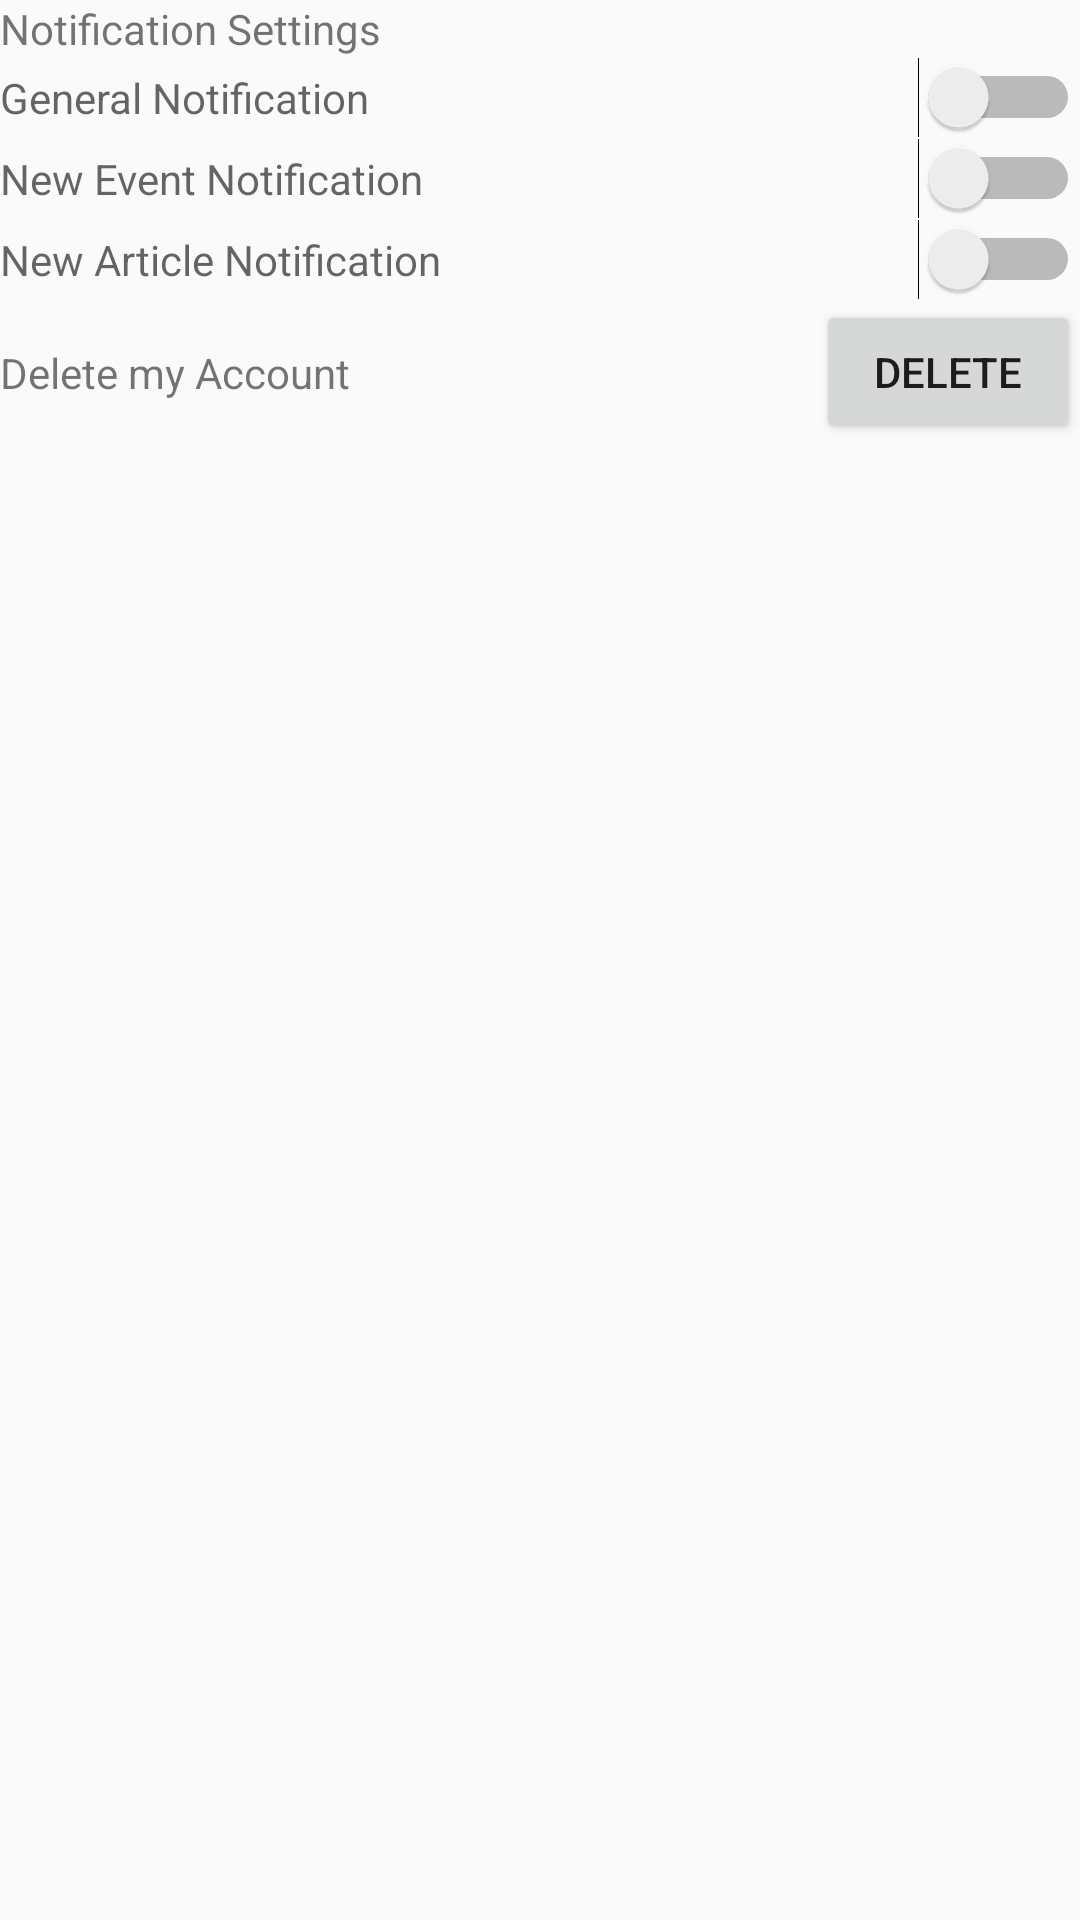

Android layout source for this screen:
<!-- AndroidManifest.xml: application theme AppTheme -->
<!-- res/layout/activity_settings.xml -->
<?xml version="1.0" encoding="utf-8"?>
<androidx.constraintlayout.widget.ConstraintLayout xmlns:android="http://schemas.android.com/apk/res/android"
    xmlns:tools="http://schemas.android.com/tools"
    android:layout_width="match_parent"
    android:layout_height="match_parent"
    xmlns:app="http://schemas.android.com/apk/res-auto"
    tools:context=".SettingsActivity">

    <TextView
        app:layout_constraintTop_toTopOf="parent"
        app:layout_constraintEnd_toEndOf="parent"
        app:layout_constraintStart_toStartOf="parent"
        android:id="@+id/tv_notification_settings"
        android:text="Notification Settings"
        android:layout_width="match_parent"
        android:layout_height="wrap_content" />

    <Switch
        android:hint="General Notification"
        android:id="@+id/sw_general_notification"
        app:layout_constraintTop_toBottomOf="@+id/tv_notification_settings"
        app:layout_constraintEnd_toEndOf="parent"
        app:layout_constraintStart_toStartOf="parent"
        android:layout_width="match_parent"
        android:layout_height="wrap_content" />

    <Switch
        android:hint="New Event Notification"
        android:id="@+id/sw_new_event_notification"
        app:layout_constraintTop_toBottomOf="@+id/sw_general_notification"
        app:layout_constraintEnd_toEndOf="parent"
        app:layout_constraintStart_toStartOf="parent"
        android:layout_width="match_parent"
        android:layout_height="wrap_content" />

    <Switch
        android:hint="New Article Notification"
        android:id="@+id/sw_new_article_notification"
        app:layout_constraintTop_toBottomOf="@+id/sw_new_event_notification"
        app:layout_constraintEnd_toEndOf="parent"
        app:layout_constraintStart_toStartOf="parent"
        android:layout_width="match_parent"
        android:layout_height="wrap_content" />

    <Switch
        android:visibility="gone"
        android:hint="Helpers Notification"
        android:id="@+id/sw_helpers_notification"
        app:layout_constraintTop_toBottomOf="@+id/sw_new_article_notification"
        app:layout_constraintEnd_toEndOf="parent"
        app:layout_constraintStart_toStartOf="parent"
        android:layout_width="match_parent"
        android:layout_height="wrap_content" />

    <TextView
        android:text="Delete my Account"
        android:id="@+id/tv_delete_account"
        app:layout_constraintEnd_toStartOf="@id/btn_delete_account"
        app:layout_constraintBottom_toTopOf="@+id/btn_delete_account"
        app:layout_constraintTop_toBottomOf="@+id/btn_delete_account"
        app:layout_constraintStart_toStartOf="parent"
        android:layout_width="0dp"
        android:layout_height="wrap_content" />

    <Button
        android:id="@+id/btn_delete_account"
        android:text="Delete"
        android:layout_width="wrap_content"
        android:layout_height="wrap_content"
        app:layout_constraintEnd_toEndOf="parent"
        app:layout_constraintHorizontal_bias="1.0"
        app:layout_constraintTop_toBottomOf="@+id/sw_helpers_notification" />
</androidx.constraintlayout.widget.ConstraintLayout>
<!-- resources referenced by this layout -->
<resources>
  <style name="AppTheme" parent="Theme.AppCompat.Light.DarkActionBar">
          
          <item name="colorPrimary">@color/colorPrimary</item>
          <item name="colorPrimaryDark">@color/colorPrimaryDark</item>
          <item name="colorAccent">@color/colorAccent</item>
      </style>
  <!-- not gathered from this repository: default colours our renderer supplied (Android Studio template values) -->
  <color name="colorPrimary">#FF6200EE</color>
  <color name="colorPrimaryDark">#FF3700B3</color>
  <color name="colorAccent">#FF03DAC5</color>
</resources>
